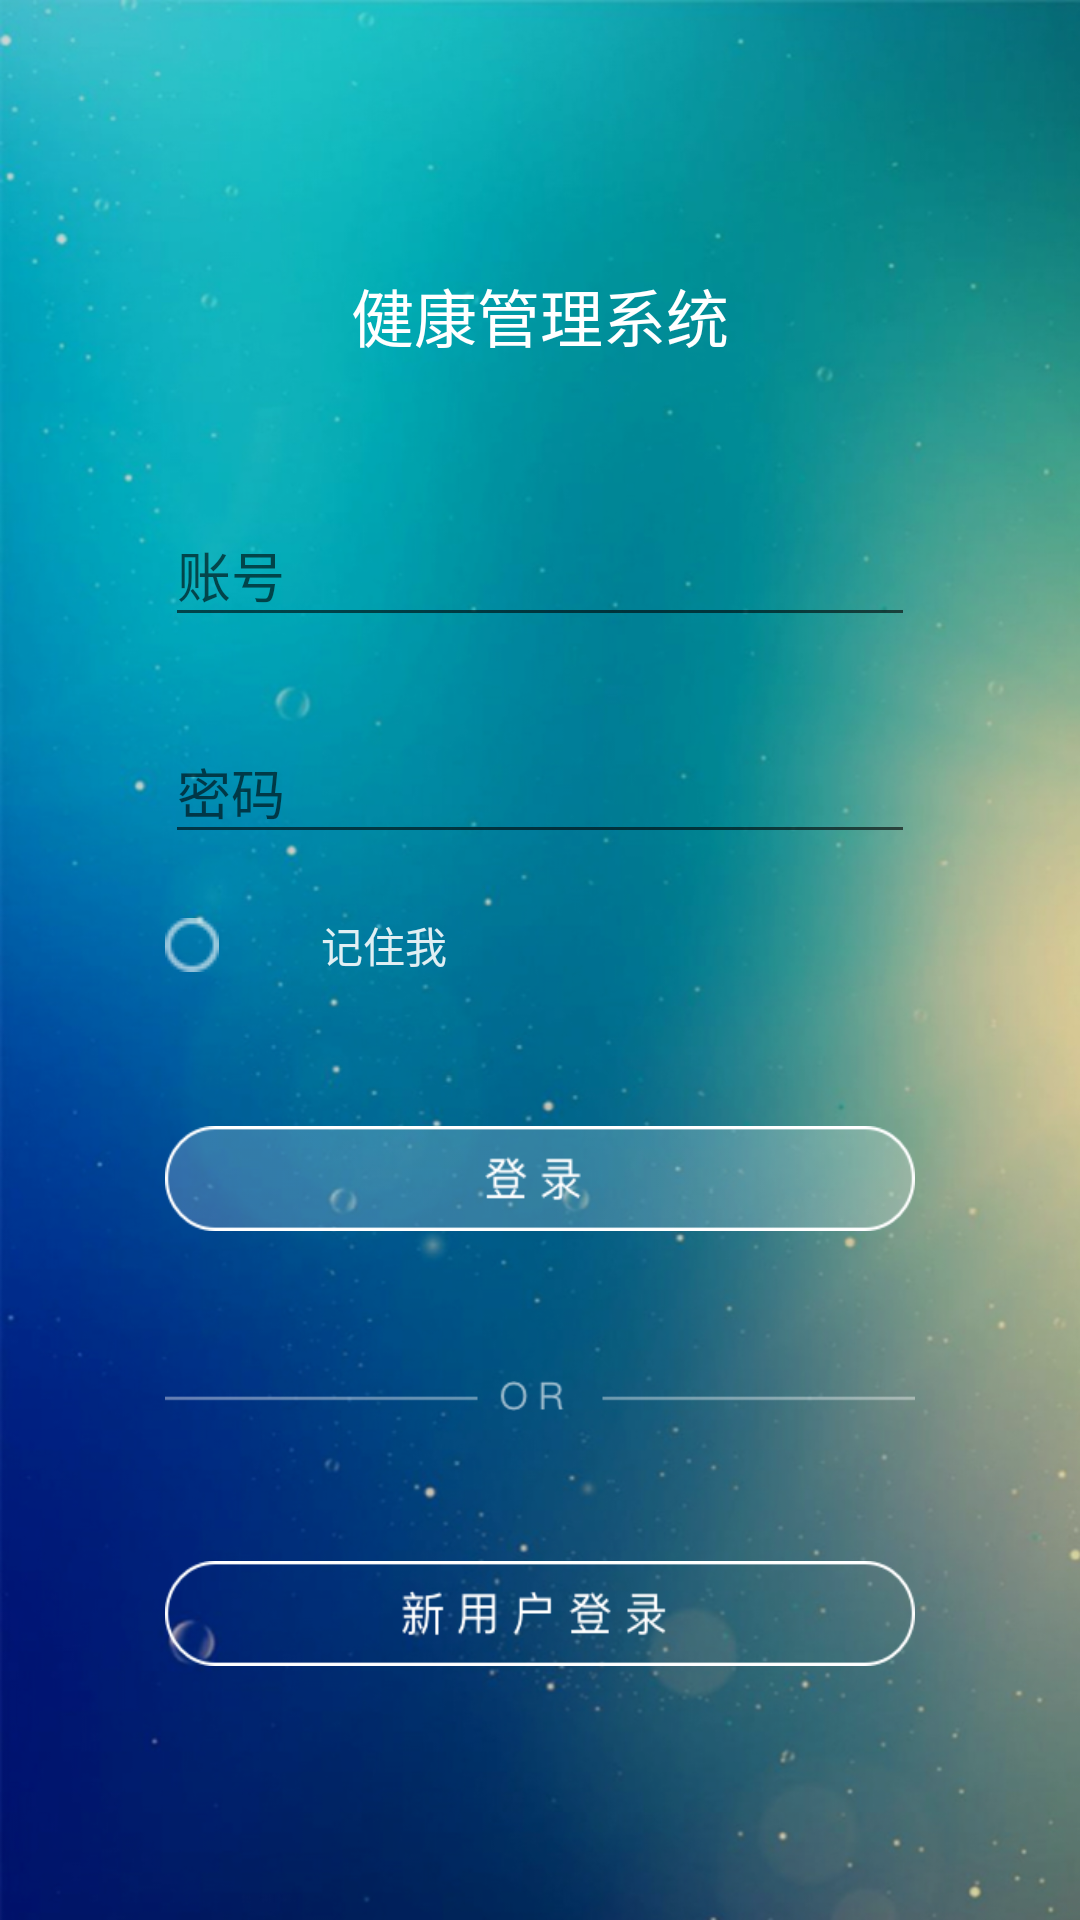

Reconstruct the res/layout file that produces this screen, plus the resources it refers to.
<!-- AndroidManifest.xml: activity theme AppTheme -->
<!-- res/layout/activity_login.xml -->
<?xml version="1.0" encoding="utf-8"?>
<LinearLayout xmlns:android="http://schemas.android.com/apk/res/android"
    xmlns:tools="http://schemas.android.com/tools"
    android:layout_width="match_parent"
    android:layout_height="match_parent"
    android:gravity="center_horizontal"
    android:orientation="vertical"
   android:background="@drawable/login_bg"
    tools:context=".UI.LoginActivity">

    
    <ProgressBar
        android:id="@+id/login_progress"
        style="?android:attr/progressBarStyleLarge"
        android:layout_width="wrap_content"
        android:layout_height="wrap_content"
        android:layout_marginBottom="8dp"
        android:visibility="gone" />


    <LinearLayout
        android:layout_width="match_parent"
        android:layout_height="150dp"
        android:orientation="vertical">

        <TextView
            android:layout_width="match_parent"
            android:layout_gravity="center_vertical"
            android:layout_height="0dp"
            android:layout_weight="2"/>

        <TextView
            android:layout_width="match_parent"
            android:text="健康管理系统"
            android:textSize="21dp"
            android:textColor="@color/colorWhite"
            android:gravity="center"
            android:layout_gravity="center_vertical"
            android:layout_height="0dp"
            android:layout_weight="3"/>

    </LinearLayout>

    <ScrollView
        android:id="@+id/login_form"
        android:layout_width="match_parent"
        android:layout_height="match_parent">

        <LinearLayout
            android:layout_marginRight="55dp"
            android:layout_marginLeft="55dp"
            android:id="@+id/email_login_form"
            android:layout_width="match_parent"
            android:layout_height="wrap_content"
            android:orientation="vertical">


            <android.support.design.widget.TextInputLayout
                android:layout_marginTop="10dp"
                android:layout_width="match_parent"
                android:layout_height="wrap_content">

                <AutoCompleteTextView
                    android:id="@+id/email"
                    android:layout_width="match_parent"
                    android:layout_height="wrap_content"
                    android:hint="@string/prompt_email"
                    android:inputType="textEmailAddress"
                    android:maxLines="1"
                    android:singleLine="true" />

            </android.support.design.widget.TextInputLayout>

            <android.support.design.widget.TextInputLayout
                android:layout_marginTop="20dp"
                android:layout_width="match_parent"
                android:layout_height="wrap_content">

                <EditText
                    android:id="@+id/password"
                    android:layout_width="match_parent"
                    android:layout_height="wrap_content"
                    android:hint="@string/prompt_password"
                    android:imeActionId="@+id/login"
                    android:imeActionLabel="@string/action_sign_in_short"
                    android:imeOptions="actionUnspecified"
                    android:inputType="textPassword"
                    android:maxLines="1"
                    android:singleLine="true" />

            </android.support.design.widget.TextInputLayout>


            <LinearLayout
                android:layout_marginTop="20dp"
                android:layout_width="match_parent"
                android:layout_height="wrap_content"
                android:orientation="horizontal">

                <CheckBox
                    android:id="@+id/cb_login_rememberme"
                    android:layout_width="0dp"
                    android:text=" 记住我"
                    android:gravity="center"
                    android:layout_gravity="center_vertical"
                    style="@style/rememberCheckBox"
                    android:textColor="#e0ffffff"
                    android:layout_weight="3"/>

                <TextView
                    android:layout_width="0dp"
                    android:layout_height="wrap_content"
                    android:layout_weight="3"
                    android:gravity="center"
                    android:layout_gravity="center_vertical"
                    />

                <TextView
                    android:layout_width="0dp"
                    android:layout_height="wrap_content"
                    android:layout_weight="3"
                    android:text="忘记密码？"
                    android:textColor="#e0ffffff"
                    android:gravity="center"
                    android:visibility="gone"
                    android:layout_gravity="center_vertical"
                    />

            </LinearLayout>

            <Button
                android:id="@+id/email_sign_in_button"
                android:background="@drawable/login"
                android:layout_width="match_parent"
                android:layout_height="35dp"
                android:layout_marginTop="50dp"
                android:textStyle="bold" />

            <View
                android:layout_marginTop="50dp"
                android:layout_width="wrap_content"
                android:layout_height="10dp"
                android:background="@drawable/or"/>


            <Button
                android:id="@+id/email_register_button"
                android:background="@drawable/register"
                android:layout_width="match_parent"
                android:layout_height="35dp"
                android:layout_marginTop="50dp"
                android:textStyle="bold" />

        </LinearLayout>
    </ScrollView>

</LinearLayout>
<!-- resources referenced by this layout -->
<resources>
  <color name="colorWhite">#FFFFFF</color>
  <!-- drawable login: png bitmap (drawable, 3874 bytes) -->
  <!-- drawable login_bg: png bitmap (drawable, 905093 bytes) -->
  <!-- drawable or: png bitmap (drawable, 1183 bytes) -->
  <!-- drawable register: png bitmap (drawable, 5213 bytes) -->
  <string name="action_sign_in_short">登录</string>
  <string name="prompt_email">账号</string>
  <string name="prompt_password">密码</string>
  <style name="rememberCheckBox" parent="@android:style/Widget.CompoundButton.CheckBox">
          <item name="android:button">@drawable/remenber_selector</item>
          <item name="android:layout_height">wrap_content</item>
          <item name="android:gravity">center</item>
      </style>
  <style name="AppTheme" parent="Theme.AppCompat.Light.NoActionBar">
          <item name="colorAccent">#ffffff</item>
          
          
          
          
      </style>
  <!-- drawable remenber_selector (drawable) -->
  <?xml version="1.0" encoding="utf-8"?>
  <selector xmlns:android="http://schemas.android.com/apk/res/android">
      <item android:drawable="@drawable/remember_checked" android:state_checked="true"/>
      <item android:drawable="@drawable/remember_normal" android:state_checked="false"/>
      <item android:drawable="@drawable/remember_normal"/>
  </selector>
  <!-- drawable remember_checked: png bitmap (drawable, 471 bytes) -->
  <!-- drawable remember_normal: png bitmap (drawable, 406 bytes) -->
</resources>
